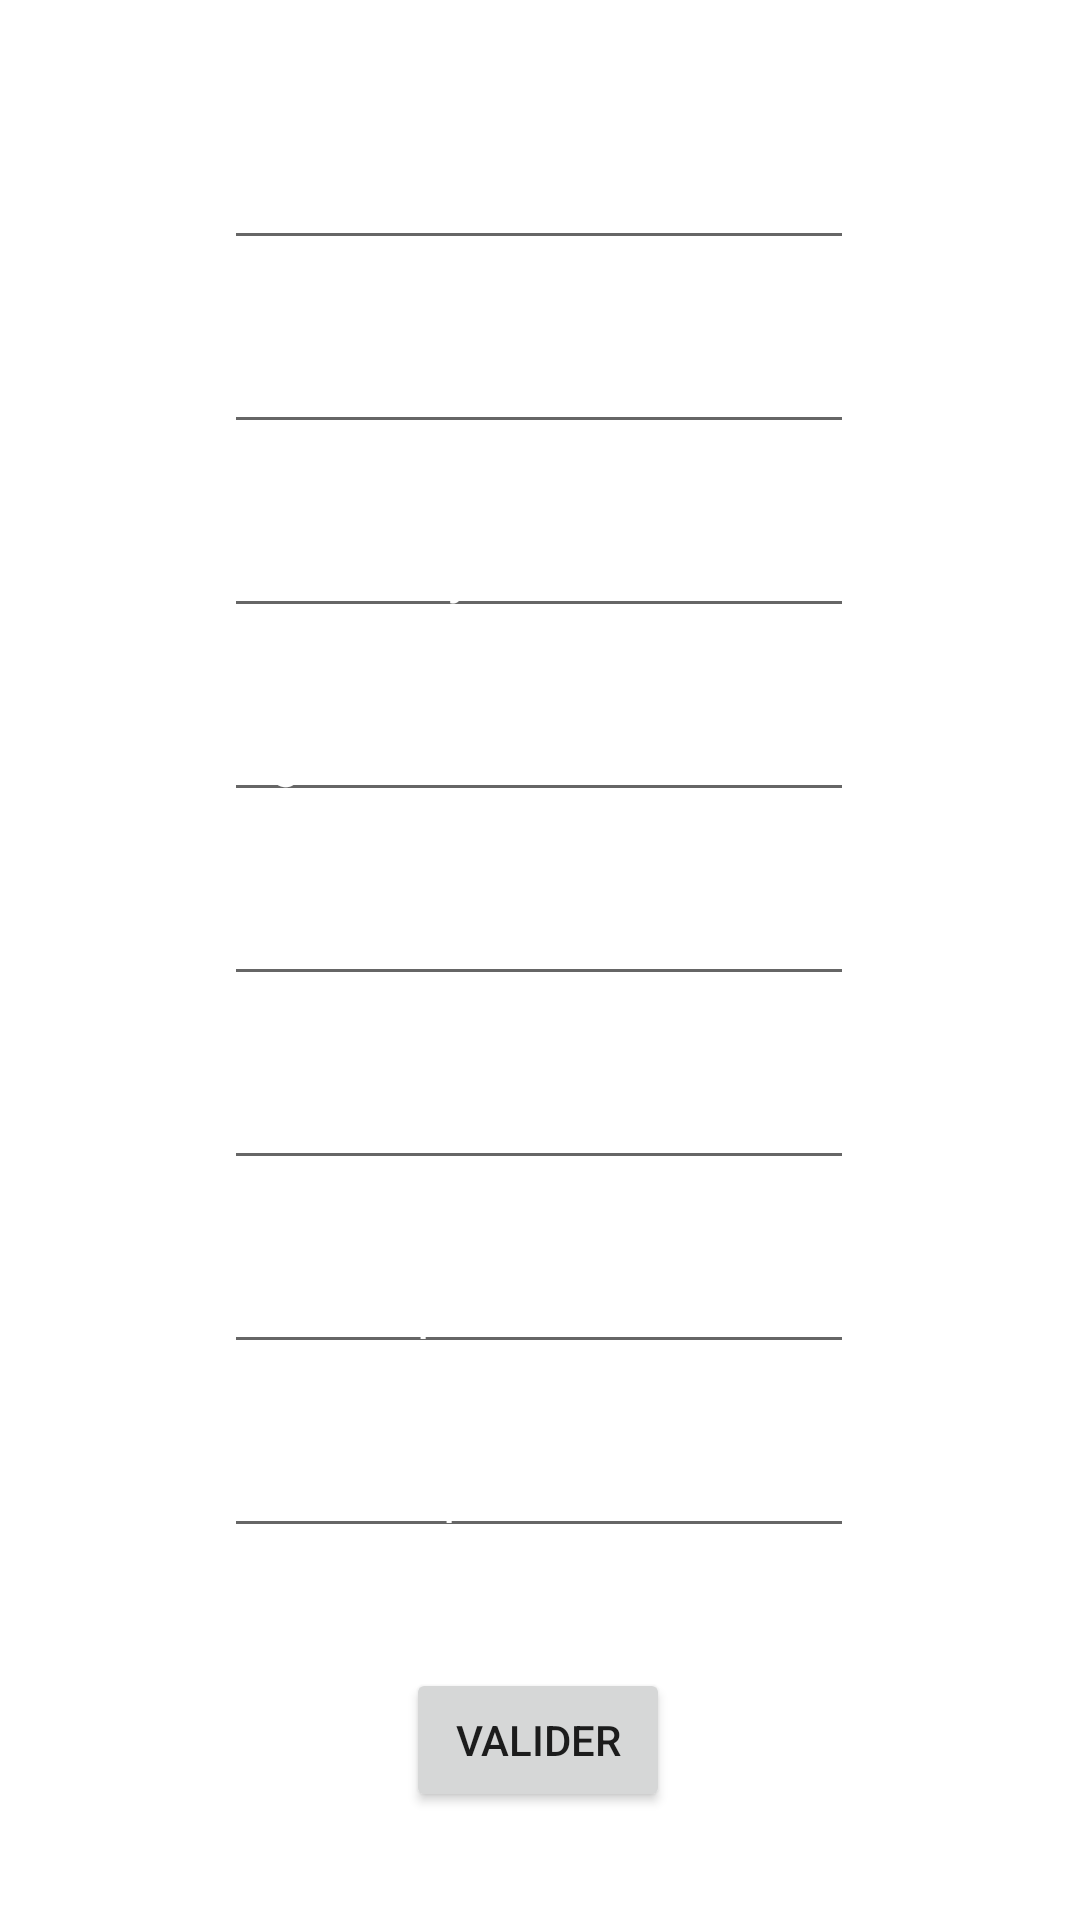

Android layout source for this screen:
<!-- AndroidManifest.xml: application theme Theme.MySportApplicationv3 -->
<!-- res/layout/activity_modify_profile.xml -->
<?xml version="1.0" encoding="utf-8"?>
<androidx.constraintlayout.widget.ConstraintLayout xmlns:android="http://schemas.android.com/apk/res/android"
    xmlns:app="http://schemas.android.com/apk/res-auto"
    xmlns:tools="http://schemas.android.com/tools"
    android:layout_width="match_parent"
    android:layout_height="match_parent"
    android:background="@drawable/background">

    <EditText
        android:id="@+id/editTextTextPersonName6"
        android:layout_width="wrap_content"
        android:layout_height="wrap_content"
        android:layout_marginBottom="20dp"
        android:ems="10"
        android:hint="@string/taille"
        android:inputType="textPersonName"
        android:textColorHint="@color/white"
        app:layout_constraintBottom_toTopOf="@+id/editTextTextPersonName4"
        app:layout_constraintEnd_toEndOf="parent"
        app:layout_constraintHorizontal_bias="0.497"
        app:layout_constraintStart_toStartOf="parent" />

    <EditText
        android:id="@+id/editTextTextPersonName5"
        android:layout_width="wrap_content"
        android:layout_height="wrap_content"
        android:layout_marginBottom="20dp"
        android:ems="10"
        android:hint="@string/age"
        android:inputType="textPersonName"
        android:textColorHint="@color/white"
        app:layout_constraintBottom_toTopOf="@+id/editTextTextPersonName6"
        app:layout_constraintEnd_toEndOf="parent"
        app:layout_constraintHorizontal_bias="0.497"
        app:layout_constraintStart_toStartOf="parent" />

    <EditText
        android:id="@+id/editTextTextPersonName3"
        android:layout_width="wrap_content"
        android:layout_height="wrap_content"
        android:layout_marginBottom="20dp"
        android:ems="10"
        android:hint="@string/pseudonyme"
        android:inputType="textPersonName"
        android:textColorHint="@color/white"
        app:layout_constraintBottom_toTopOf="@+id/editTextTextPersonName5"
        app:layout_constraintEnd_toEndOf="parent"
        app:layout_constraintHorizontal_bias="0.497"
        app:layout_constraintStart_toStartOf="parent" />

    <EditText
        android:id="@+id/editTextTextPersonName7"
        android:layout_width="wrap_content"
        android:layout_height="wrap_content"
        android:layout_marginBottom="20dp"
        android:ems="10"
        android:hint="@string/mot_de_passe"
        android:inputType="textPersonName"
        android:textColorHint="@color/white"
        app:layout_constraintBottom_toTopOf="@+id/editTextTextPersonName8"
        app:layout_constraintEnd_toEndOf="parent"
        app:layout_constraintHorizontal_bias="0.497"
        app:layout_constraintStart_toStartOf="parent" />

    <EditText
        android:id="@+id/editTextTextPersonName8"
        android:layout_width="wrap_content"
        android:layout_height="wrap_content"
        android:layout_marginBottom="40dp"
        android:ems="10"
        android:hint="@string/niveau_sportif"
        android:inputType="textPersonName"
        android:textColorHint="@color/white"
        app:layout_constraintBottom_toTopOf="@+id/button1"
        app:layout_constraintEnd_toEndOf="parent"
        app:layout_constraintHorizontal_bias="0.497"
        app:layout_constraintStart_toStartOf="parent" />

    <EditText
        android:id="@+id/editTextTextPersonName"
        android:layout_width="wrap_content"
        android:layout_height="wrap_content"
        android:layout_marginBottom="20dp"
        android:ems="10"
        android:hint="@string/nom"
        android:inputType="textPersonName"
        android:textColorHint="@color/white"
        app:layout_constraintBottom_toTopOf="@+id/editTextTextPersonName2"
        app:layout_constraintEnd_toEndOf="parent"
        app:layout_constraintHorizontal_bias="0.497"
        app:layout_constraintStart_toStartOf="parent" />

    <EditText
        android:id="@+id/editTextTextPersonName2"
        android:layout_width="wrap_content"
        android:layout_height="wrap_content"
        android:layout_marginBottom="20dp"
        android:ems="10"
        android:hint="@string/pr_nom"
        android:inputType="textPersonName"
        android:textColorHint="@color/white"
        app:layout_constraintBottom_toTopOf="@+id/editTextTextPersonName3"
        app:layout_constraintEnd_toEndOf="parent"
        app:layout_constraintHorizontal_bias="0.497"
        app:layout_constraintStart_toStartOf="parent" />

    <EditText
        android:id="@+id/editTextTextPersonName4"
        android:layout_width="wrap_content"
        android:layout_height="wrap_content"
        android:layout_marginBottom="20dp"
        android:ems="10"
        android:hint="@string/adresse_mail"
        android:inputType="textPersonName"
        android:textColorHint="@color/white"
        app:layout_constraintBottom_toTopOf="@+id/editTextTextPersonName7"
        app:layout_constraintEnd_toEndOf="parent"
        app:layout_constraintHorizontal_bias="0.497"
        app:layout_constraintStart_toStartOf="parent" />

    <TextView
        android:id="@+id/textView5"
        android:layout_width="wrap_content"
        android:layout_height="wrap_content"
        android:layout_marginTop="44dp"
        android:text="@string/modifier"
        android:textColor="@color/white"
        android:textSize="30sp"
        app:layout_constraintEnd_toEndOf="parent"
        app:layout_constraintHorizontal_bias="0.498"
        app:layout_constraintStart_toStartOf="parent"
        app:layout_constraintTop_toTopOf="parent" />

    <Button
        android:id="@+id/button1"
        android:layout_width="wrap_content"
        android:layout_height="wrap_content"
        android:layout_marginBottom="36dp"
        android:text="@string/validate"
        app:layout_constraintBottom_toBottomOf="parent"
        app:layout_constraintEnd_toEndOf="parent"
        app:layout_constraintHorizontal_bias="0.498"
        app:layout_constraintStart_toStartOf="parent" />


</androidx.constraintlayout.widget.ConstraintLayout>
<!-- resources referenced by this layout -->
<resources>
  <color name="white">#FFFFFFFF</color>
  <string name="adresse_mail">Adresse mail :</string>
  <string name="age">Age :</string>
  <string name="modifier">Modifier</string>
  <string name="mot_de_passe">Mot de passe :</string>
  <string name="niveau_sportif">Niveau sportif :</string>
  <string name="nom">Nom :</string>
  <string name="pr_nom">Prénom :</string>
  <string name="pseudonyme">Pseudonyme :</string>
  <string name="taille">Taille</string>
  <string name="validate">Valider</string>
  <style name="Theme.MySportApplicationv3" parent="Theme.MaterialComponents.DayNight.DarkActionBar">
          
          <item name="colorPrimary">@color/blue1</item>
          <item name="colorPrimaryVariant">@color/blue2</item>
          <item name="colorOnPrimary">@color/white</item>
          
          <item name="colorSecondary">@color/blue1</item>
          <item name="colorSecondaryVariant">@color/teal_700</item>
          <item name="colorOnSecondary">@color/black</item>
          
          <item name="android:statusBarColor" tools:targetApi="l">?attr/colorPrimaryVariant</item>
          
      </style>
  <color name="blue1">#6CB3F1</color>
  <color name="blue2">#168BCA</color>
  <color name="teal_700">#FF018786</color>
  <color name="black">#FF000000</color>
</resources>
